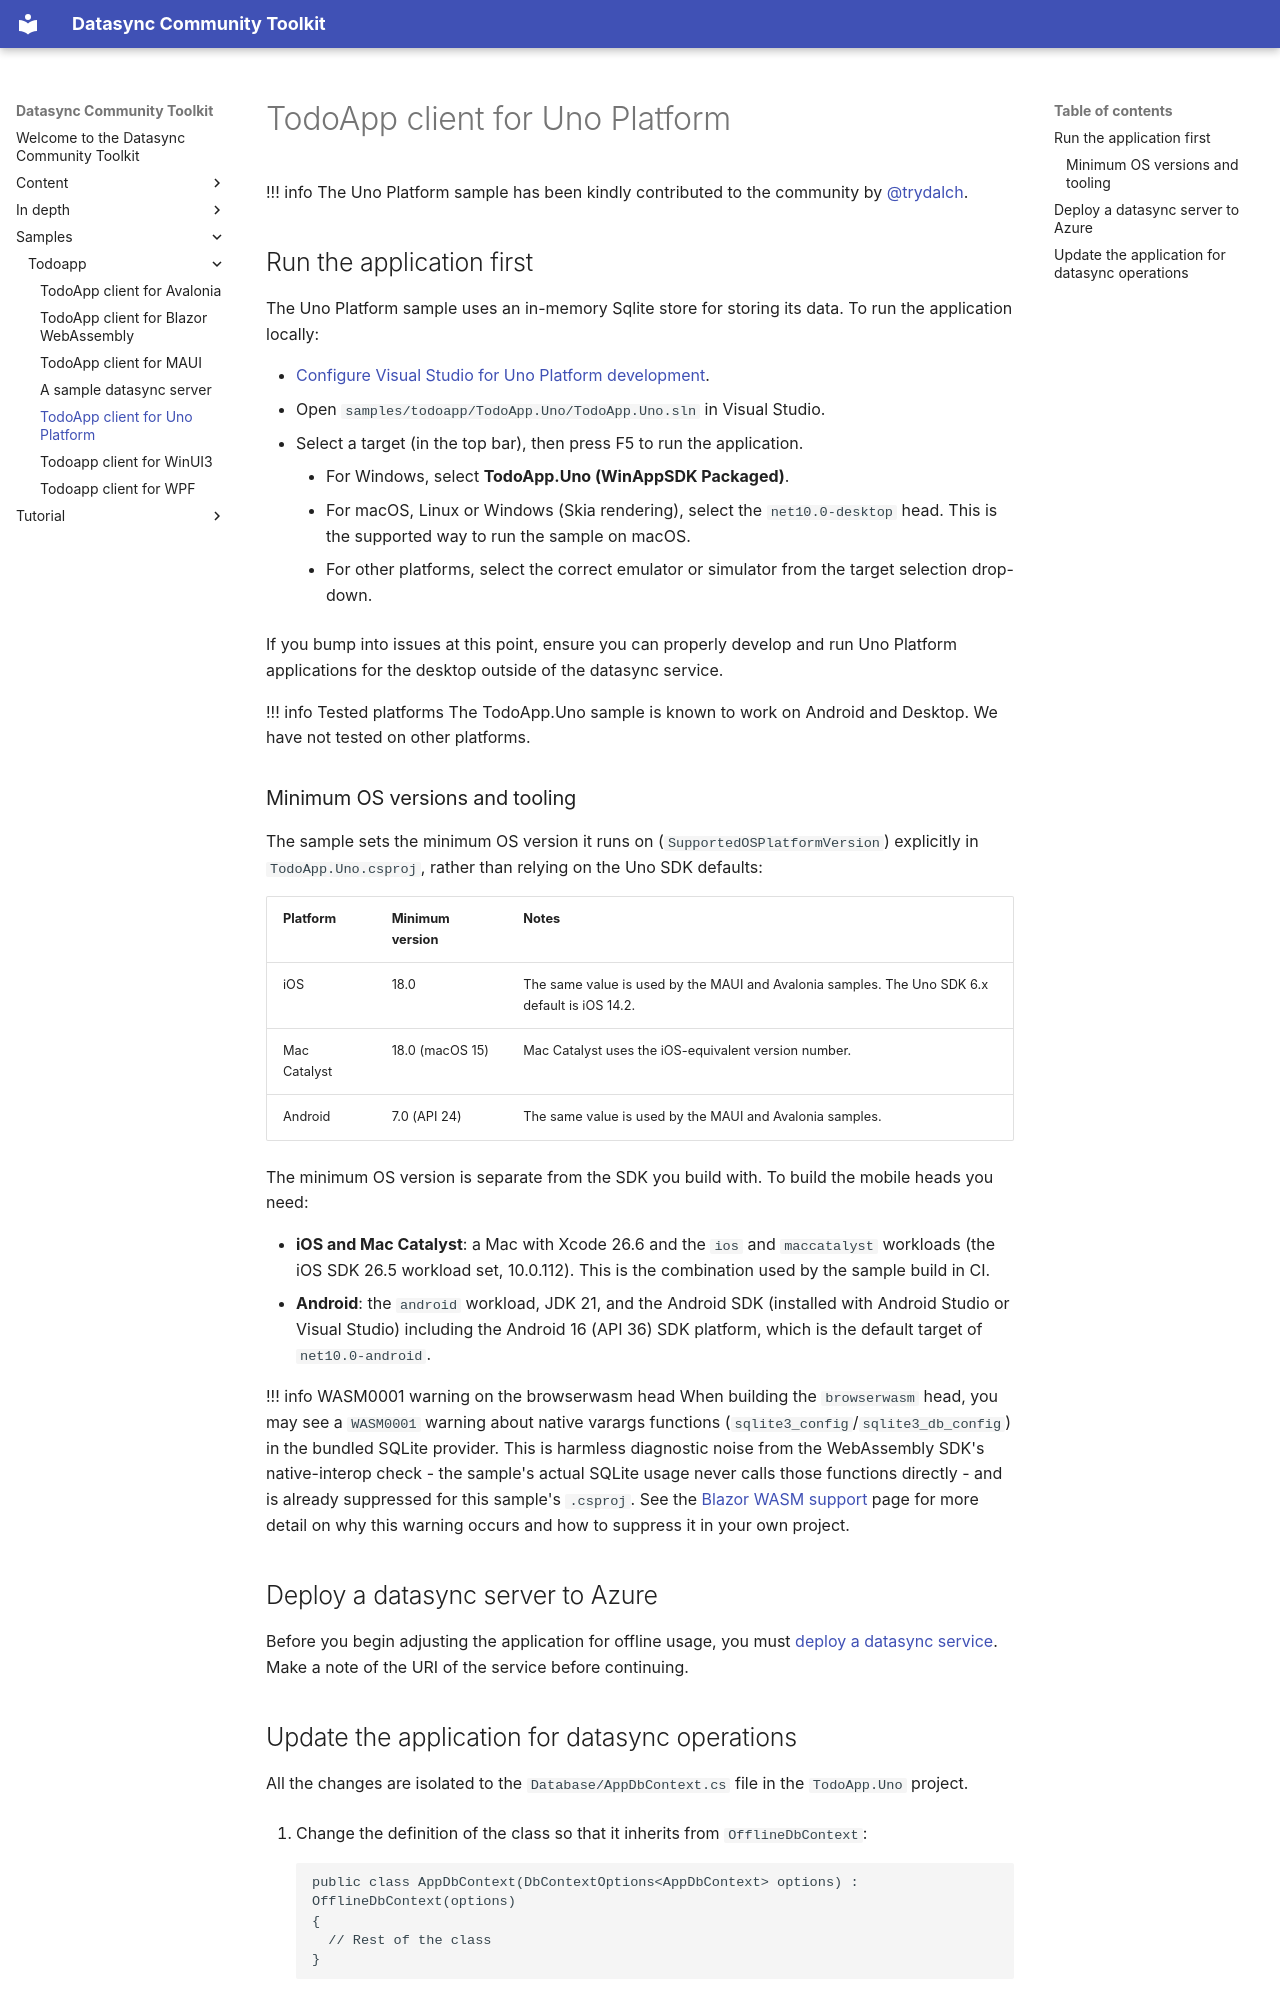

repository: CommunityToolkit/Datasync · page: samples/todoapp/unoplatform/index.html · generator: mkdocs

# TodoApp client for Uno Platform

!!! info
    The Uno Platform sample has been kindly contributed to the community by [@trydalch](https://github.com/trydalch).

## Run the application first

The Uno Platform sample uses an in-memory Sqlite store for storing its data.  To run the application locally:

* [Configure Visual Studio for Uno Platform development](https://platform.uno/visual-studio/).
* Open `samples/todoapp/TodoApp.Uno/TodoApp.Uno.sln` in Visual Studio.
* Select a target (in the top bar), then press F5 to run the application.
    * For Windows, select **TodoApp.Uno (WinAppSDK Packaged)**.
    * For macOS, Linux or Windows (Skia rendering), select the `net10.0-desktop` head.  This is the supported way to run the sample on macOS.
    * For other platforms, select the correct emulator or simulator from the target selection drop-down.

If you bump into issues at this point, ensure you can properly develop and run Uno Platform applications for the desktop outside of the datasync service.

!!! info Tested platforms
    The TodoApp.Uno sample is known to work on Android and Desktop.  We have not tested on other platforms.

### Minimum OS versions and tooling

The sample sets the minimum OS version it runs on (`SupportedOSPlatformVersion`) explicitly in `TodoApp.Uno.csproj`, rather than relying on the Uno SDK defaults:

| Platform | Minimum version | Notes |
|----------|-----------------|-------|
| iOS | 18.0 | The same value is used by the MAUI and Avalonia samples.  The Uno SDK 6.x default is iOS 14.2. |
| Mac Catalyst | 18.0 (macOS 15) | Mac Catalyst uses the iOS-equivalent version number. |
| Android | 7.0 (API 24) | The same value is used by the MAUI and Avalonia samples. |

The minimum OS version is separate from the SDK you build with.  To build the mobile heads you need:

* **iOS and Mac Catalyst**: a Mac with Xcode 26.6 and the `ios` and `maccatalyst` workloads (the iOS SDK 26.5 workload set, 10.0.112).  This is the combination used by the sample build in CI.
* **Android**: the `android` workload, JDK 21, and the Android SDK (installed with Android Studio or Visual Studio) including the Android 16 (API 36) SDK platform, which is the default target of `net10.0-android`.

!!! info WASM0001 warning on the browserwasm head
    When building the `browserwasm` head, you may see a `WASM0001` warning about native varargs
    functions (`sqlite3_config`/`sqlite3_db_config`) in the bundled SQLite provider.  This is
    harmless diagnostic noise from the WebAssembly SDK's native-interop check - the sample's
    actual SQLite usage never calls those functions directly - and is already suppressed for
    this sample's `.csproj`.  See the [Blazor WASM support](../../in-depth/client/advanced/blazor-wasm.md#suppress-the-wasm0001-warning)
    page for more detail on why this warning occurs and how to suppress it in your own project.

## Deploy a datasync server to Azure

Before you begin adjusting the application for offline usage, you must [deploy a datasync service](./server.md).  Make a note of the URI of the service before continuing.
